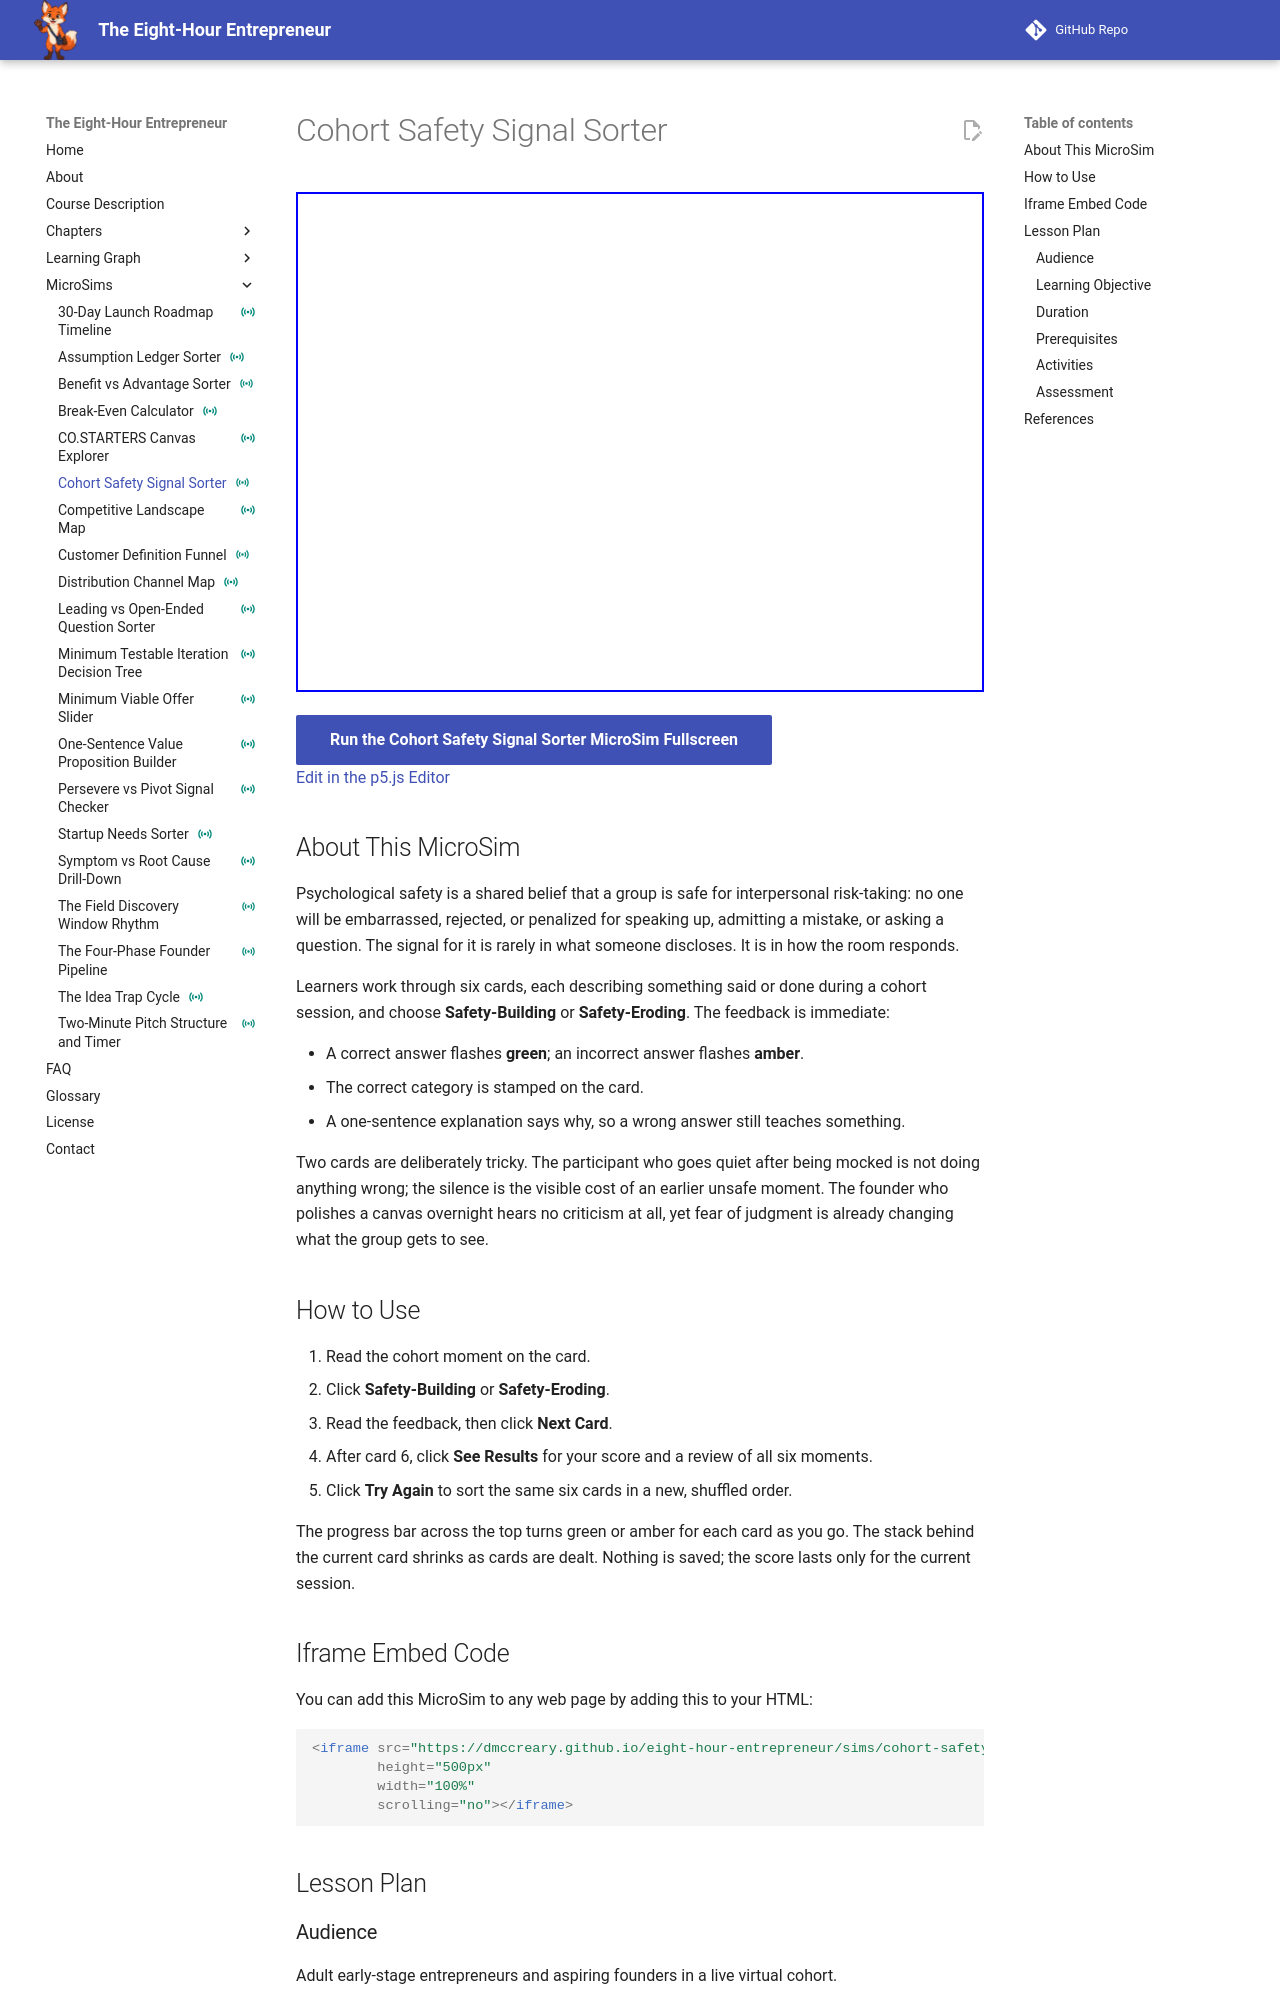

repository: dmccreary/eight-hour-entrepreneur · page: sims/cohort-safety-signal-sorter/index.html · generator: mkdocs

---
title: "Cohort Safety Signal Sorter"
description: "A six-card sorting quiz in which learners classify moments from a live cohort session as Safety-Building or Safety-Eroding, with immediate feedback on every card."
image: /sims/cohort-safety-signal-sorter/cohort-safety-signal-sorter.png
og:image: /sims/cohort-safety-signal-sorter/cohort-safety-signal-sorter.png
twitter:image: /sims/cohort-safety-signal-sorter/cohort-safety-signal-sorter.png
social:
   cards: false
status: instrumented
---

# Cohort Safety Signal Sorter

<iframe src="main.html" height="500px" width="100%" scrolling="no"></iframe>

[Run the Cohort Safety Signal Sorter MicroSim Fullscreen](./main.html){ .md-button .md-button--primary }
<br/>
[Edit in the p5.js Editor](https://editor.p5js.org/)

## About This MicroSim

Psychological safety is a shared belief that a group is safe for interpersonal risk-taking:
no one will be embarrassed, rejected, or penalized for speaking up, admitting a mistake, or
asking a question. The signal for it is rarely in what someone discloses. It is in how the
room responds.

Learners work through six cards, each describing something said or done during a cohort
session, and choose **Safety-Building** or **Safety-Eroding**. The feedback is immediate:

- A correct answer flashes **green**; an incorrect answer flashes **amber**.
- The correct category is stamped on the card.
- A one-sentence explanation says why, so a wrong answer still teaches something.

Two cards are deliberately tricky. The participant who goes quiet after being mocked is
not doing anything wrong; the silence is the visible cost of an earlier unsafe moment. The
founder who polishes a canvas overnight hears no criticism at all, yet fear of judgment is
already changing what the group gets to see.

## How to Use

1. Read the cohort moment on the card.
2. Click **Safety-Building** or **Safety-Eroding**.
3. Read the feedback, then click **Next Card**.
4. After card 6, click **See Results** for your score and a review of all six moments.
5. Click **Try Again** to sort the same six cards in a new, shuffled order.

The progress bar across the top turns green or amber for each card as you go. The stack
behind the current card shrinks as cards are dealt. Nothing is saved; the score lasts only
for the current session.

## Iframe Embed Code

You can add this MicroSim to any web page by adding this to your HTML:

```html
<iframe src="https://dmccreary.github.io/eight-hour-entrepreneur/sims/cohort-safety-signal-sorter/main.html"
        height="500px"
        width="100%"
        scrolling="no"></iframe>
```

## Lesson Plan

### Audience

Adult early-stage entrepreneurs and aspiring founders in a live virtual cohort.
